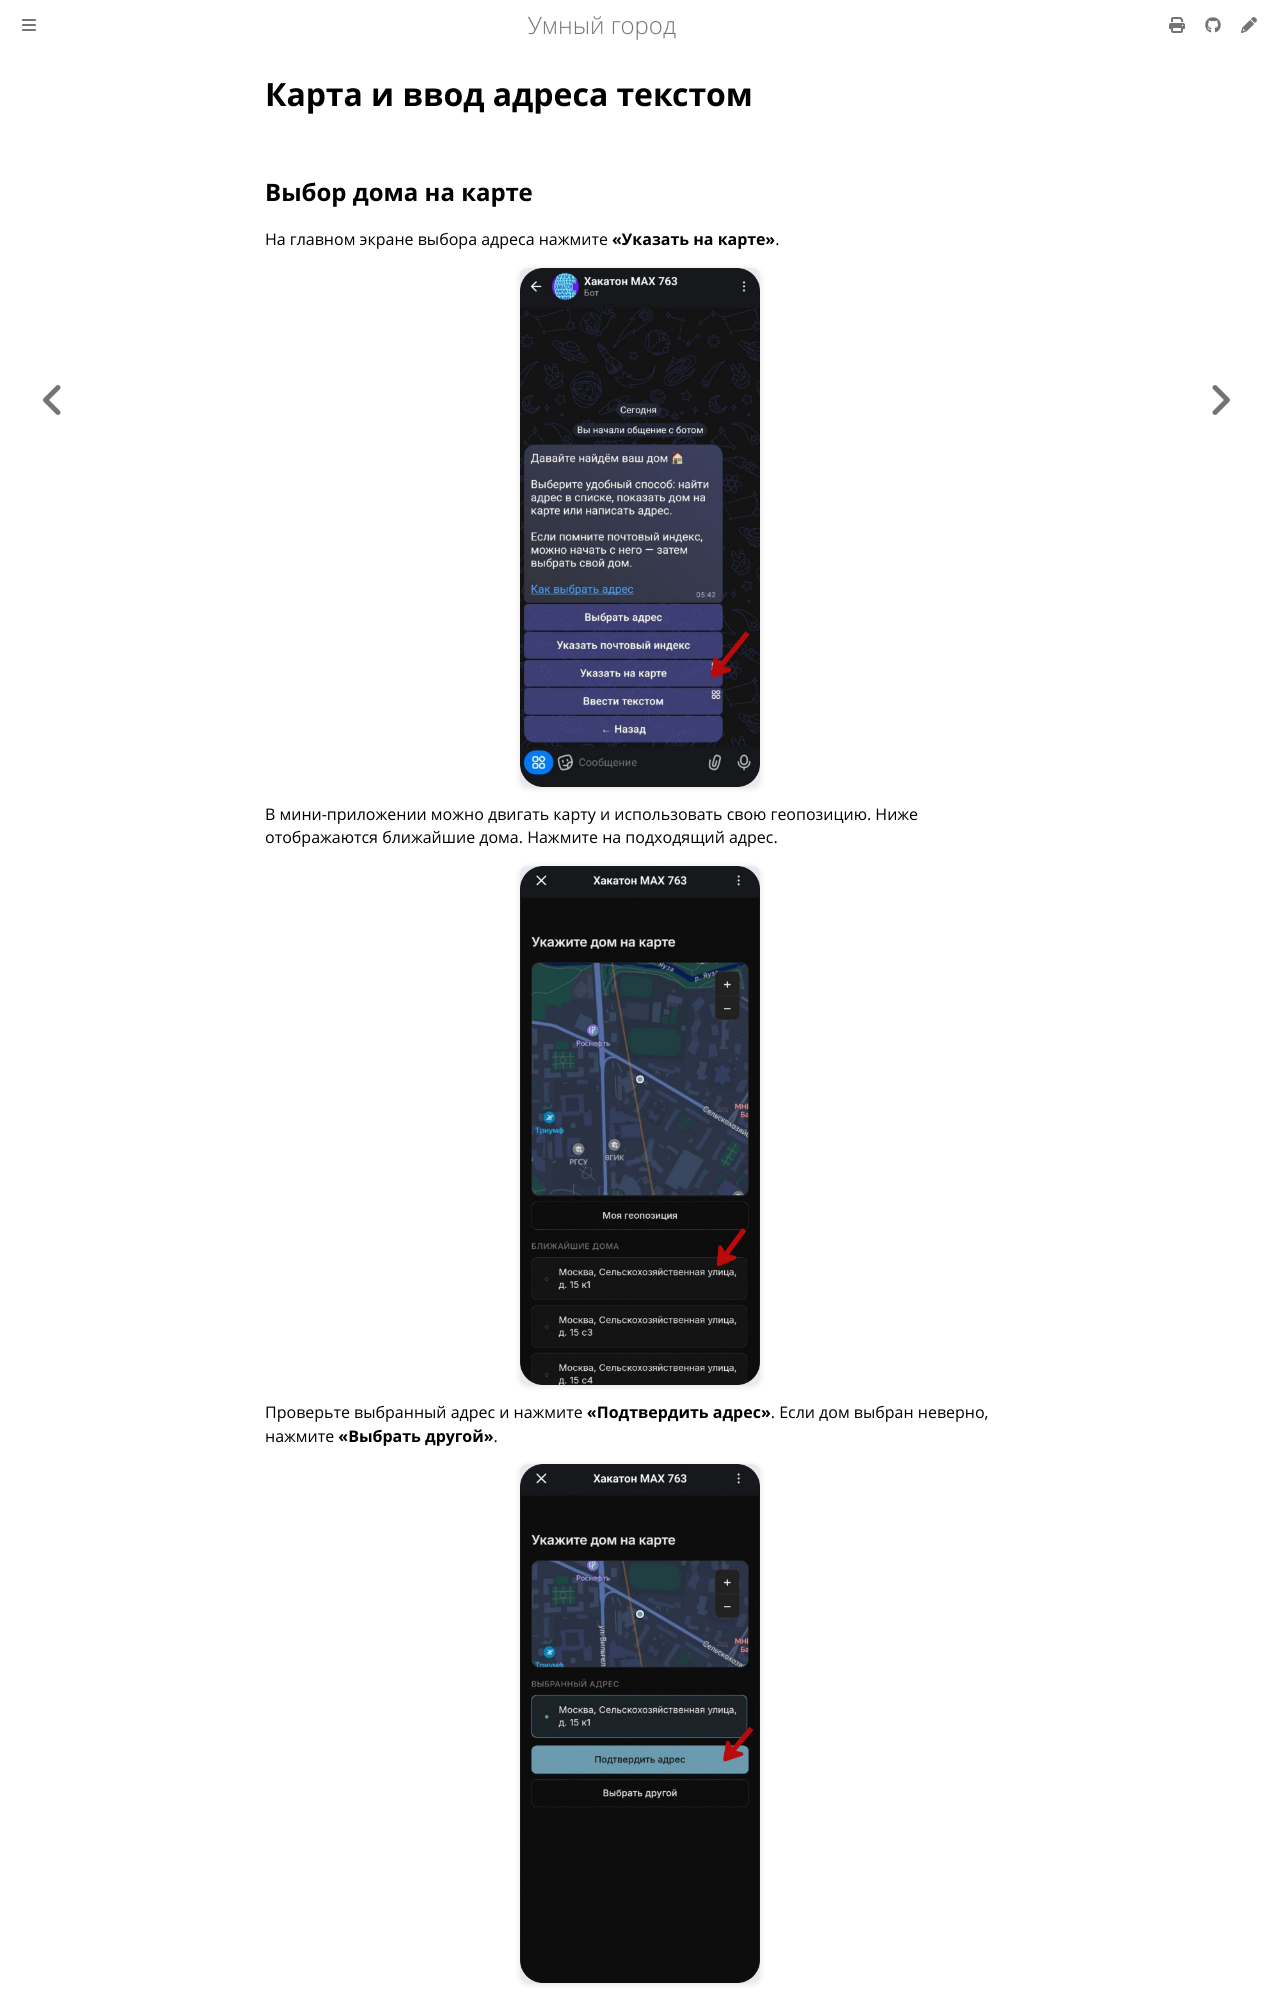

repository: Alexeyv07/hack_max · page: docs/address-map-text.html · generator: mdbook

# Карта и ввод адреса текстом

## Выбор дома на карте

На главном экране выбора адреса нажмите **«Указать на карте»**.

![Переход к карте](images/15-picker-menu-map.jpg)

В мини-приложении можно двигать карту и использовать свою геопозицию. Ниже отображаются ближайшие дома. Нажмите на подходящий адрес.

![Ближайшие дома на карте](images/12-map-nearby-houses.jpg)

Проверьте выбранный адрес и нажмите **«Подтвердить адрес»**. Если дом выбран неверно, нажмите **«Выбрать другой»**.

![Подтверждение адреса на карте](images/13-map-confirm.jpg)
